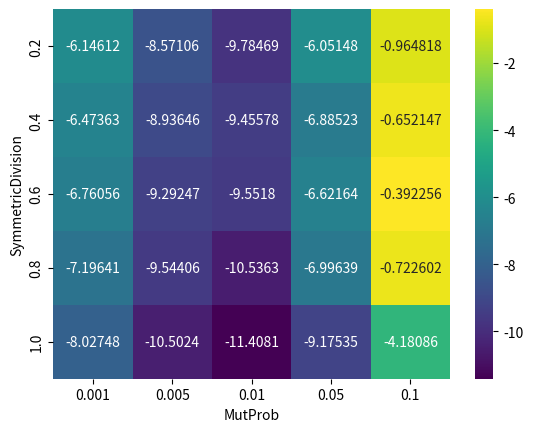

Here is the Python script that generated this plot:
import pandas as pd
import seaborn as sns
import matplotlib.pyplot as plt

# load the sample data

df = pd.DataFrame({
    'MutProb': [0.1, 0.05, 0.01, 0.005, 0.001, 0.1, 0.05, 0.01, 0.005, 0.001, 0.1, 0.05, 0.01, 0.005, 0.001, 0.1, 0.05, 0.01, 0.005, 0.001, 0.1, 0.05, 0.01, 0.005, 0.001], 
    'SymmetricDivision': [1.0, 1.0, 1.0, 1.0, 1.0, 0.8, 0.8, 0.8, 0.8, 0.8, 0.6, 0.6, 0.6, 0.6, 0.6, 0.4, 0.4, 0.4, 0.4, 0.4, 0.2, 0.2, 0.2, 0.2, 0.2], 
    'test': ['sackin_yule', 'sackin_yule', 'sackin_yule', 'sackin_yule', 'sackin_yule', 'sackin_yule', 'sackin_yule', 'sackin_yule', 'sackin_yule', 'sackin_yule', 'sackin_yule', 'sackin_yule', 'sackin_yule', 'sackin_yule', 'sackin_yule', 'sackin_yule', 'sackin_yule', 'sackin_yule', 'sackin_yule', 'sackin_yule', 'sackin_yule', 'sackin_yule', 'sackin_yule', 'sackin_yule', 'sackin_yule'], 
    'value': [-4.1808639999999997, -9.1753490000000006, -11.408113999999999, -10.50245, -8.0274750000000008, -0.72260200000000008, -6.9963940000000004, -10.536339999999999, -9.5440649999999998, -7.1964070000000007, -0.39225599999999999, -6.6216390000000001, -9.5518009999999993, -9.2924690000000005, -6.7605589999999998, -0.65214700000000003, -6.8852289999999989, -9.4557760000000002, -8.9364629999999998, -6.4736289999999999, -0.96481800000000006, -6.051482, -9.7846860000000007, -8.5710630000000005, -6.1461209999999999]
    })

# pivot the dataframe from long to wide form
result = df.pivot(index='SymmetricDivision', columns='MutProb', values='value')

sns.heatmap(result, annot=True, fmt="g", cmap='viridis')
plt.show()
